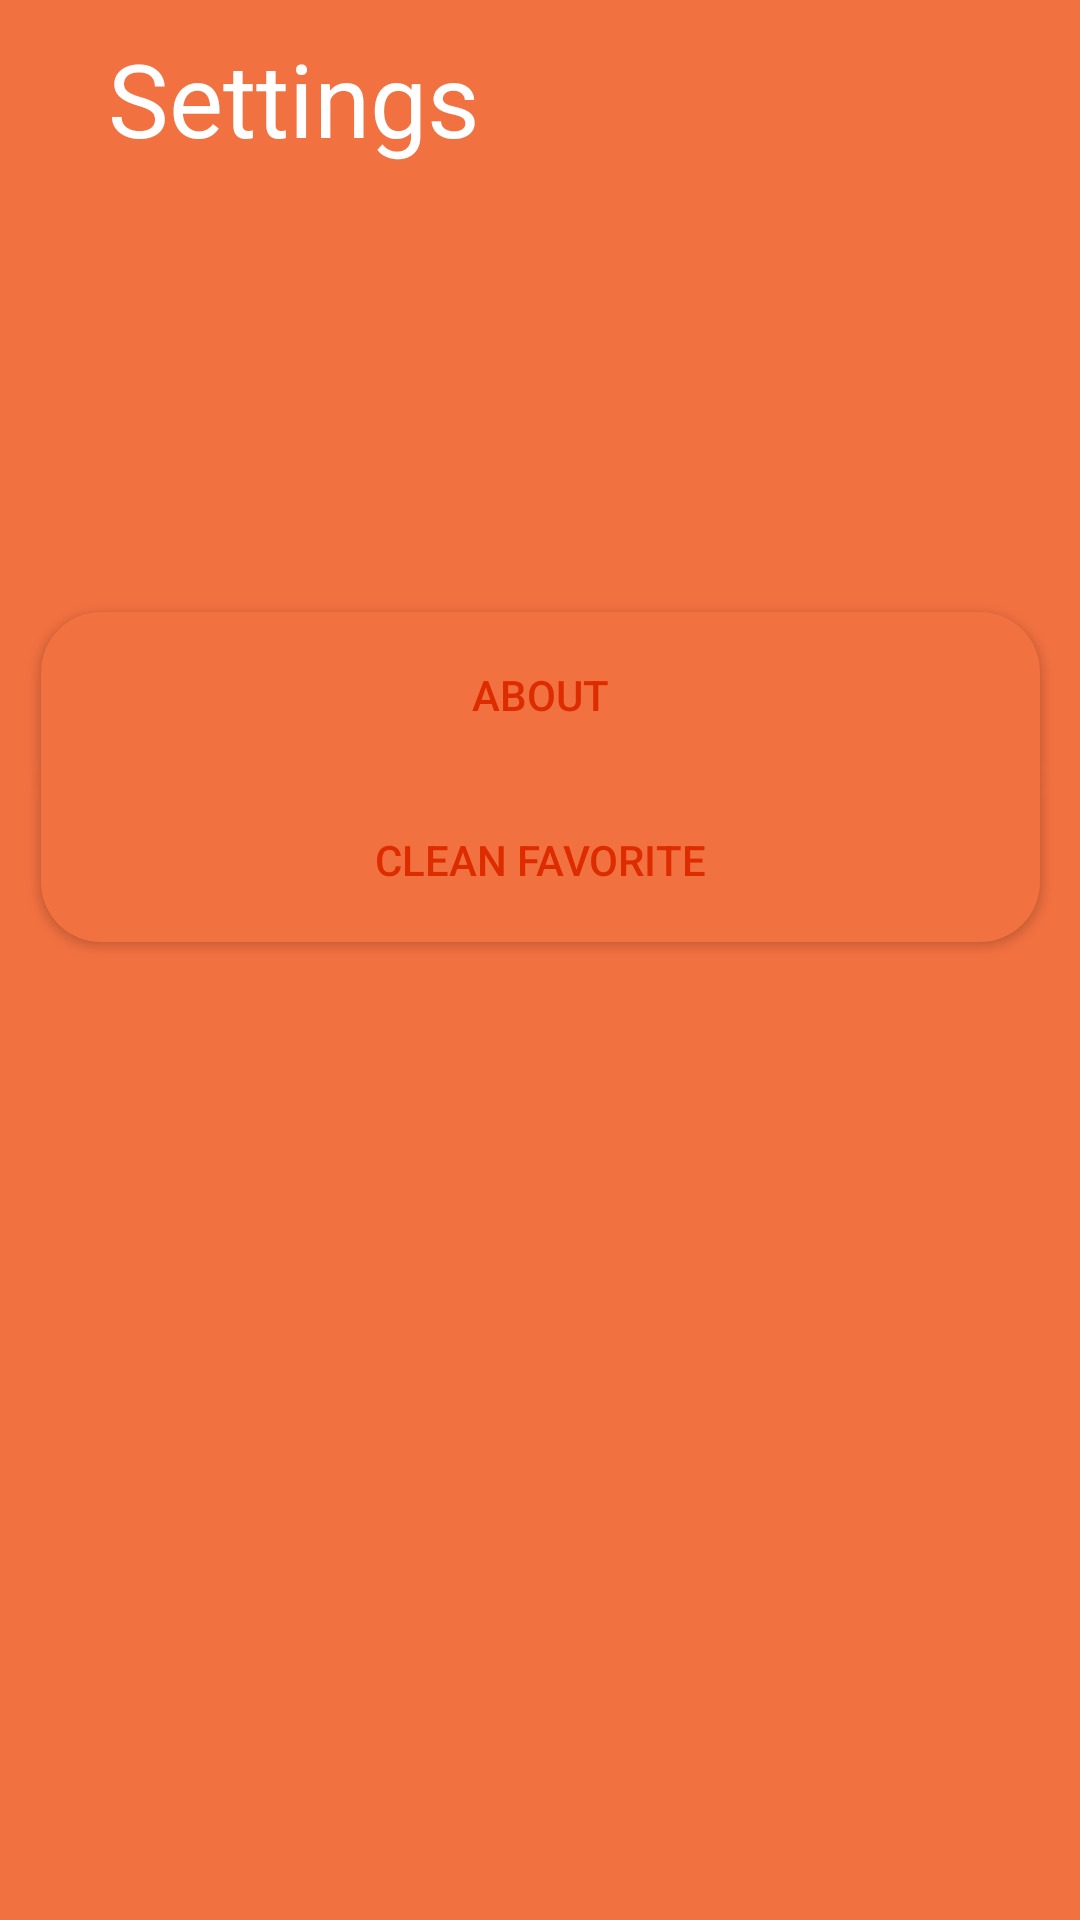

Reconstruct the res/layout file that produces this screen, plus the resources it refers to.
<!-- AndroidManifest.xml: application theme Theme.DictionaryApp -->
<!-- res/layout/fragment_settings.xml -->
<?xml version="1.0" encoding="utf-8"?>
<FrameLayout xmlns:android="http://schemas.android.com/apk/res/android"
    xmlns:app="http://schemas.android.com/apk/res-auto"
    xmlns:tools="http://schemas.android.com/tools"
    android:layout_width="match_parent"
    android:layout_height="match_parent"
    tools:context=".SettingsFragment"
    android:background="@drawable/backround_degree">


    <androidx.constraintlayout.widget.ConstraintLayout
        android:layout_width="match_parent"
        android:layout_height="match_parent"
        android:background="@color/orange"
        android:backgroundTint="@color/orange">

        <TextView
            android:id="@+id/textView2"
            android:layout_width="wrap_content"
            android:layout_height="wrap_content"
            android:layout_marginHorizontal="20dp"
            android:layout_marginVertical="10dp"
            android:layout_marginStart="36dp"
            android:layout_marginTop="16dp"
            android:text="@string/setting"
            android:textColor="@color/white"
            android:textSize="34sp"
            app:layout_constraintStart_toStartOf="parent"
            app:layout_constraintTop_toTopOf="parent"
            tools:ignore="TextContrastCheck" />

        <Button
            android:id="@+id/settingsButton2"
            android:layout_width="333dp"
            android:layout_height="55dp"
            android:background="@drawable/rounded_style"
            android:text="@string/AboutSetting"
            android:textColor="#DD2C00"
            app:layout_constraintBottom_toTopOf="@+id/settingButton3"
            app:layout_constraintEnd_toEndOf="parent"
            app:layout_constraintStart_toStartOf="parent"
            tools:ignore="DuplicateSpeakableTextCheck" />

        <Button
            android:id="@+id/settingButton3"
            android:layout_width="333dp"
            android:layout_height="55dp"
            android:background="@drawable/setting_bottom"
            android:text="@string/CleanFavoriteSettings"
            android:textColor="#DD2C00"
            app:layout_constraintBottom_toBottomOf="parent"
            app:layout_constraintEnd_toEndOf="parent"
            app:layout_constraintStart_toStartOf="parent"
            app:layout_constraintTop_toTopOf="parent"
            app:layout_constraintVertical_bias="0.443" />

    </androidx.constraintlayout.widget.ConstraintLayout>
</FrameLayout>
<!-- resources referenced by this layout -->
<resources>
  <color name="orange">#F27141</color>
  <color name="white">#FFFFFFFF</color>
  <!-- drawable backround_degree (drawable) -->
  <?xml version="1.0" encoding="utf-8"?>
  <shape xmlns:android="http://schemas.android.com/apk/res/android">
      <gradient
          android:type="linear"
          android:startColor="#011640"
          android:endColor="#635C85"
          android:angle="270"
          />
  </shape>
  <!-- drawable rounded_style (drawable) -->
  <?xml version="1.0" encoding="utf-8"?>
  <shape xmlns:android="http://schemas.android.com/apk/res/android">
      <solid android:color="@color/orange"/>
      <corners
          android:topLeftRadius="20dp"
          android:topRightRadius="20dp"/>
  </shape>
  <!-- drawable setting_bottom (drawable) -->
  <?xml version="1.0" encoding="utf-8"?>
  <shape xmlns:android="http://schemas.android.com/apk/res/android">
      <solid android:color="@color/orange"/>
      <corners
          android:bottomLeftRadius="20dp"
          android:bottomRightRadius="20dp"/>
  </shape>
  <string name="AboutSetting">About</string>
  <string name="CleanFavoriteSettings">Clean Favorite</string>
  <string name="setting">Settings</string>
  <style name="Theme.DictionaryApp" parent="Theme.MaterialComponents.DayNight.DarkActionBar">
          
          <item name="colorPrimary">@color/white</item>
          <item name="colorPrimaryVariant">@color/white</item>
          <item name="colorOnPrimary">@color/white</item>
          
          <item name="colorSecondary">@color/teal_200</item>
          <item name="colorSecondaryVariant">@color/teal_700</item>
          <item name="colorOnSecondary">@color/black</item>
          
          <item name="android:statusBarColor">?attr/colorPrimaryVariant</item>
          
      </style>
  <color name="teal_200">#FF03DAC5</color>
  <color name="teal_700">#FF018786</color>
  <color name="black">#FF000000</color>
</resources>
